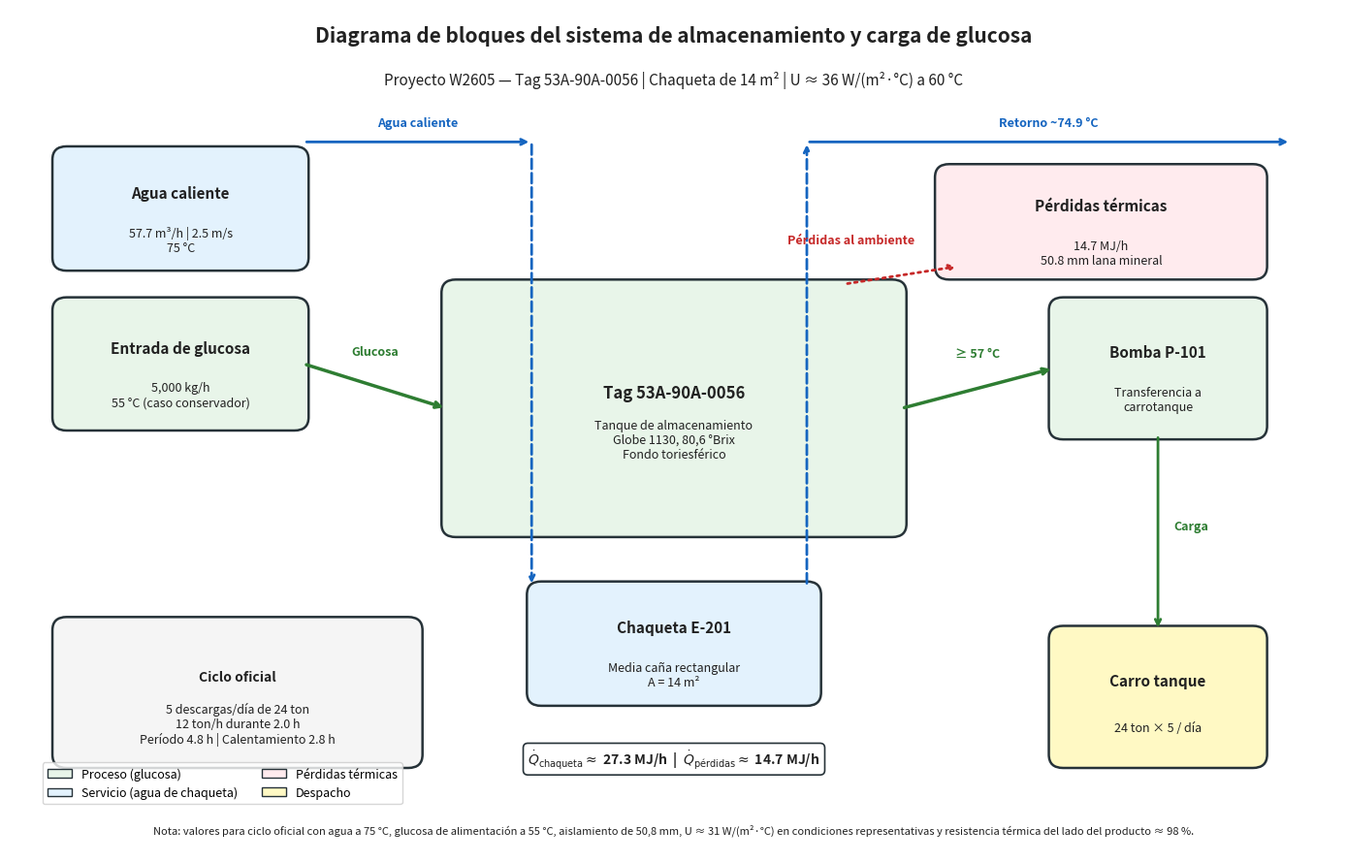
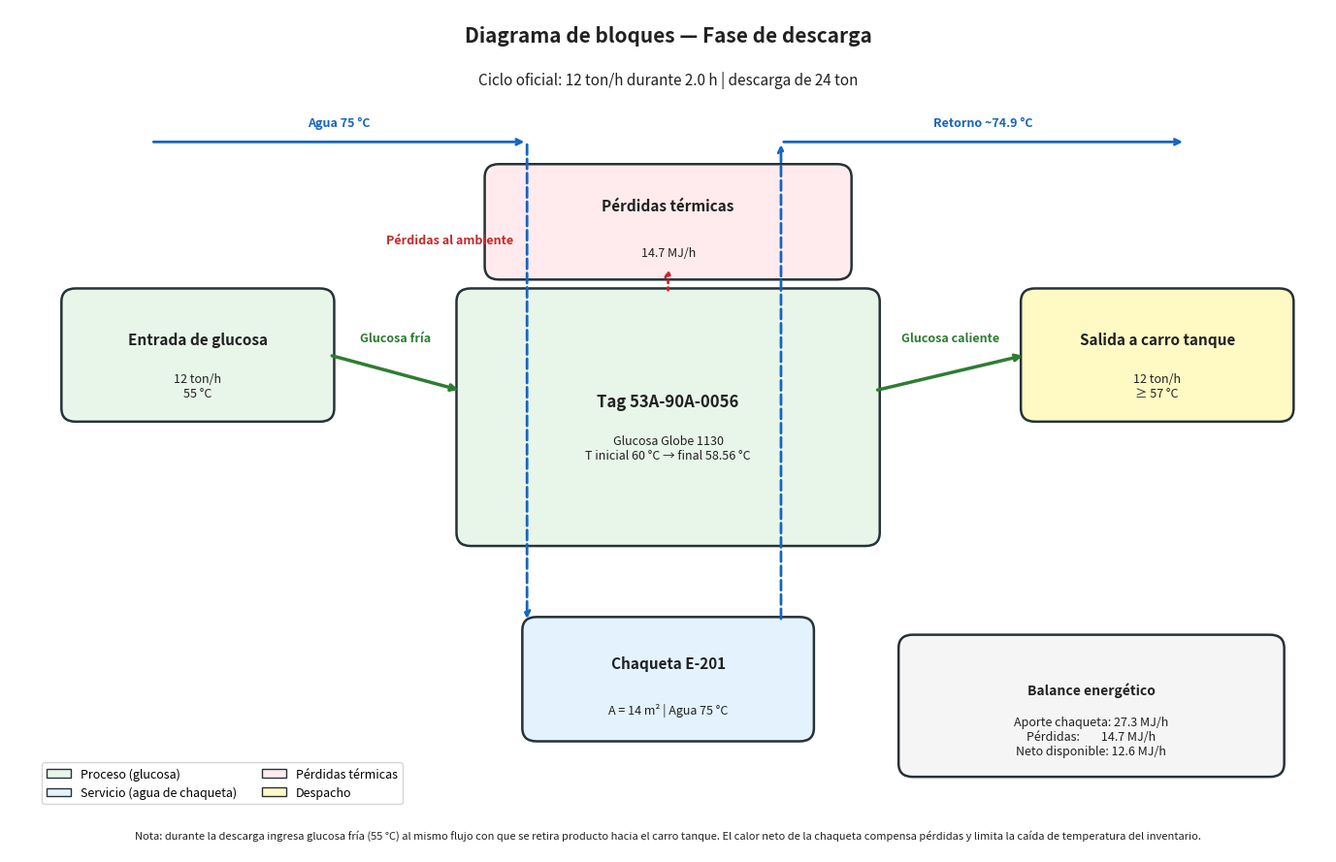
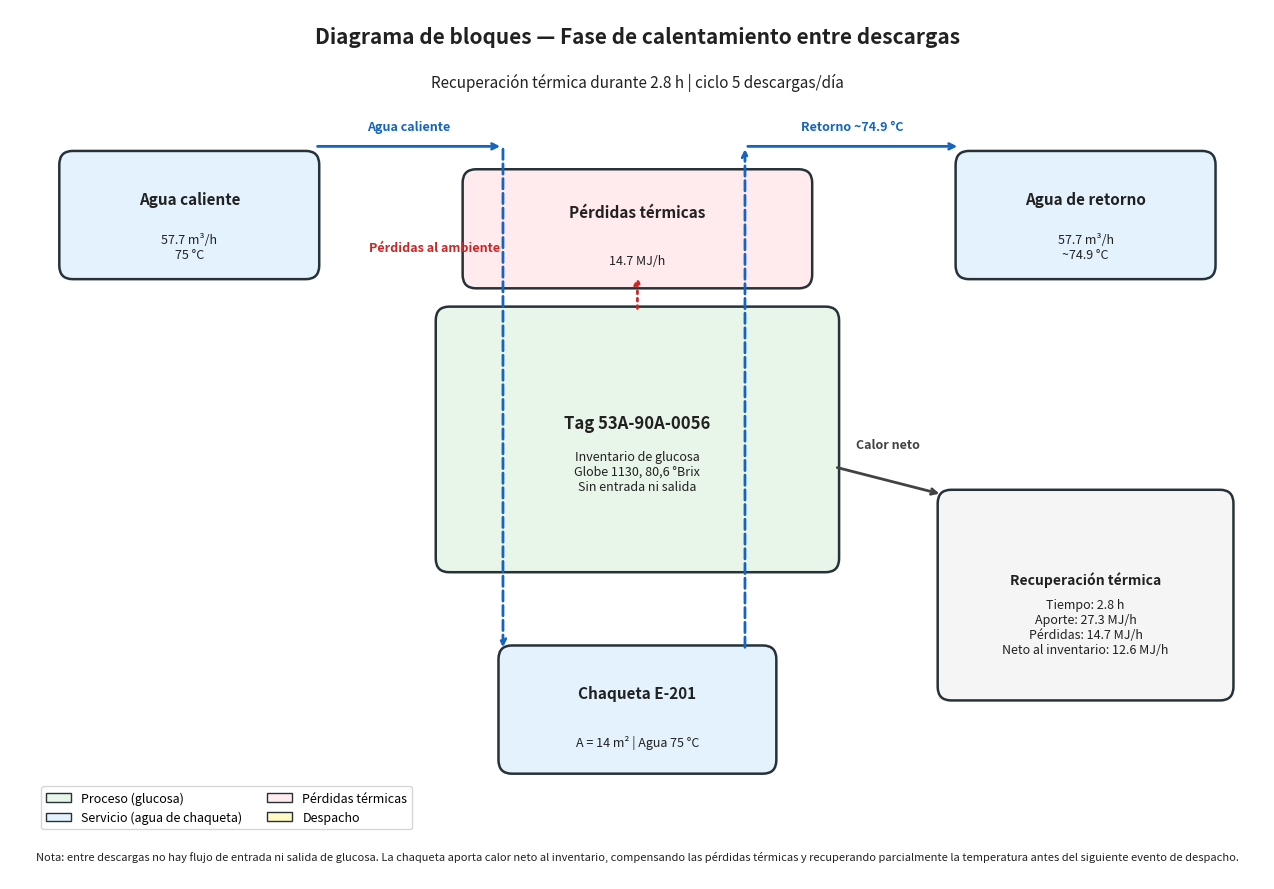

Recreate these plots in Python, in order.
"""
Diagramas de bloques del ciclo oficial de calentamiento/descarga
Proyecto W2605 — Fondo de tanque de glucosa Tag 53A-90A-0056

Genera tres figuras en results/figures/:
  1. diagrama_bloques_global.{png,pdf}
  2. diagrama_bloques_descarga.{png,pdf}
  3. diagrama_bloques_calentamiento.{png,pdf}

Estilo coherente con src/generar_diagrama_bloques_figura1.py (matplotlib).
"""

import os

import matplotlib
matplotlib.use("Agg")

import matplotlib.pyplot as plt
import matplotlib.patches as mpatches
from matplotlib.patches import FancyBboxPatch


# =============================================================================
# PALETA CORPORATIVA
# =============================================================================
COLOR_FONDO = "#FFFFFF"
COLOR_BORDE = "#263238"
COLOR_TEXTO = "#212121"

# Bloques
COLOR_BLOQUE_PROCESO = "#E8F5E9"      # verde claro (glucosa/proceso)
COLOR_BLOQUE_SERVICIO = "#E3F2FD"     # azul claro (agua / servicio)
COLOR_BLOQUE_PERDIDA = "#FFEBEE"      # rojo claro (pérdidas)
COLOR_BLOQUE_OTRO = "#FFF9C4"         # amarillo claro (carrotanque)
COLOR_BLOQUE_INFO = "#F5F5F5"         # gris muy claro (datos auxiliares)

# Flechas
COLOR_FLECHA_G = "#2E7D32"            # verde oscuro (glucosa)
COLOR_FLECHA_A = "#1565C0"            # azul oscuro (agua)
COLOR_FLECHA_P = "#C62828"            # rojo (pérdidas)
COLOR_FLECHA_N = "#424242"            # gris (otros)

# Constantes del proyecto (datos oficiales)
A_CHAQUETA = 14.0                     # m²
T_AGUA_IN = 75.0                      # °C
Q_AGUA = 57.7                         # m³/h
V_AGUA = 2.5                          # m/s
T_AGUA_OUT = 74.9                     # °C
Q_CHAQUETA = 27.3                     # MJ/h
Q_PERDIDAS = 14.7                     # MJ/h
FLUJO_MEDIO_G = 5000.0                # kg/h
FLUJO_DESCARGA = 12000.0              # kg/h
MASA_DESCARGA = 24000.0               # kg
T_ALIM = 55.0                         # °C (caso conservador)
T_MIN_DESPACHO = 57.0                 # °C
T_INICIAL = 60.0                      # °C
T_FINAL_CICLO = 58.56                 # °C
U_60 = 36.2                           # W/(m²·°C)
U_REP = 31.0                          # W/(m²·°C) aprox.
R_FRACCION_PRODUCTO = 0.98
CICLO_DESCARGAS = 5
DURACION_DESCARGA = 2.0               # h
PERIODO = 4.8                         # h
TIEMPO_CALENTAMIENTO = 2.8            # h
AISLAMIENTO = 50.8                    # mm


# =============================================================================
# FUNCIONES AUXILIARES
# =============================================================================
def _nueva_figura():
    """Crea figura y ejes con el tamaño corporativo."""
    fig, ax = plt.subplots(figsize=(14, 9), dpi=150)
    ax.set_xlim(0, 14)
    ax.set_ylim(0, 9.5)
    ax.axis("off")
    ax.set_facecolor(COLOR_FONDO)
    return fig, ax


def _guardar(fig, base_path):
    """Guarda PNG (200 dpi) y PDF (300 dpi)."""
    os.makedirs(os.path.dirname(base_path), exist_ok=True)
    plt.tight_layout()
    fig.savefig(f"{base_path}.png", dpi=200, bbox_inches="tight",
                facecolor=COLOR_FONDO)
    fig.savefig(f"{base_path}.pdf", dpi=300, bbox_inches="tight",
                facecolor=COLOR_FONDO)
    plt.close(fig)


def dibujar_bloque(ax, x, y, ancho, alto, etiqueta, subetiqueta=None,
                   color=COLOR_BLOQUE_PROCESO, fontsize=11, subfontsize=9):
    """Rectángulo redondeado con etiqueta centrada."""
    bloque = FancyBboxPatch(
        (x, y), ancho, alto,
        boxstyle="round,pad=0.05,rounding_size=0.15",
        facecolor=color, edgecolor=COLOR_BORDE, linewidth=1.8
    )
    ax.add_patch(bloque)
    ax.text(x + ancho / 2, y + alto / 2 + 0.18, etiqueta,
            fontsize=fontsize, fontweight="bold", ha="center", va="center",
            color=COLOR_TEXTO)
    if subetiqueta:
        ax.text(x + ancho / 2, y + alto / 2 - 0.35, subetiqueta,
                fontsize=subfontsize, ha="center", va="center",
                color=COLOR_TEXTO, style="italic")


def flecha(ax, x1, y1, x2, y2, color=COLOR_FLECHA_N, estilo="-", lw=2.0,
           etiqueta=None, offset_etiqueta=(0, 0.35), fontsize=9,
           flecha_style="->"):
    """Flecha con etiqueta opcional."""
    ax.annotate(
        "", xy=(x2, y2), xytext=(x1, y1),
        arrowprops=dict(arrowstyle=flecha_style, color=color, lw=lw,
                        linestyle=estilo, connectionstyle="arc3,rad=0")
    )
    if etiqueta:
        ax.text((x1 + x2) / 2 + offset_etiqueta[0],
                (y1 + y2) / 2 + offset_etiqueta[1],
                etiqueta, fontsize=fontsize, ha="center", va="bottom",
                color=color, fontweight="bold")


def _leyenda(ax, loc="lower left", bbox_to_anchor=(0.02, 0.04), ncol=2):
    """Leyenda corporativa de flujos."""
    elementos = [
        mpatches.Patch(facecolor=COLOR_BLOQUE_PROCESO, edgecolor=COLOR_BORDE,
                       label="Proceso (glucosa)"),
        mpatches.Patch(facecolor=COLOR_BLOQUE_SERVICIO, edgecolor=COLOR_BORDE,
                       label="Servicio (agua de chaqueta)"),
        mpatches.Patch(facecolor=COLOR_BLOQUE_PERDIDA, edgecolor=COLOR_BORDE,
                       label="Pérdidas térmicas"),
        mpatches.Patch(facecolor=COLOR_BLOQUE_OTRO, edgecolor=COLOR_BORDE,
                       label="Despacho"),
    ]
    ax.legend(handles=elementos, loc=loc, bbox_to_anchor=bbox_to_anchor,
              ncol=ncol, fontsize=9, frameon=True, fancybox=True, shadow=False)


# =============================================================================
# 1. DIAGRAMA GLOBAL DEL SISTEMA
# =============================================================================
def generar_diagrama_global(output_dir="results/figures"):
    """Figura 1: vista global del sistema de almacenamiento y carga."""
    base_path = os.path.join(output_dir, "diagrama_bloques_global")
    fig, ax = _nueva_figura()

    # -------------------------------------------------------------------------
    # Bloques
    # -------------------------------------------------------------------------
    # Entrada de glucosa (izquierda, centro)
    dibujar_bloque(ax, 0.5, 4.8, 2.6, 1.4,
                   etiqueta="Entrada de glucosa",
                   subetiqueta=f"{FLUJO_MEDIO_G:,.0f} kg/h\n{T_ALIM:.0f} °C (caso conservador)",
                   color=COLOR_BLOQUE_PROCESO)

    # Tanque (centro)
    dibujar_bloque(ax, 4.6, 3.6, 4.8, 2.8,
                   etiqueta="Tag 53A-90A-0056",
                   subetiqueta=("Tanque de almacenamiento\n"
                                "Globe 1130, 80,6 °Brix\n"
                                "Fondo toriesférico"),
                   color=COLOR_BLOQUE_PROCESO, fontsize=12)

    # Chaqueta (debajo del tanque)
    dibujar_bloque(ax, 5.5, 1.7, 3.0, 1.3,
                   etiqueta="Chaqueta E-201",
                   subetiqueta=f"Media caña rectangular\nA = {A_CHAQUETA:.0f} m²",
                   color=COLOR_BLOQUE_SERVICIO)

    # Bomba (derecha)
    dibujar_bloque(ax, 11.0, 4.7, 2.2, 1.5,
                   etiqueta="Bomba P-101",
                   subetiqueta="Transferencia a\ncarrotanque",
                   color=COLOR_BLOQUE_PROCESO)

    # Carrotanque (abajo derecha)
    dibujar_bloque(ax, 11.0, 1.0, 2.2, 1.5,
                   etiqueta="Carro tanque",
                   subetiqueta=f"{MASA_DESCARGA/1000:.0f} ton × {CICLO_DESCARGAS} / día",
                   color=COLOR_BLOQUE_OTRO)

    # Agua caliente (arriba izquierda)
    dibujar_bloque(ax, 0.5, 6.6, 2.6, 1.3,
                   etiqueta="Agua caliente",
                   subetiqueta=f"{Q_AGUA:.1f} m³/h | {V_AGUA:.1f} m/s\n{T_AGUA_IN:.0f} °C",
                   color=COLOR_BLOQUE_SERVICIO)

    # Pérdidas térmicas (arriba derecha, desplazado para no cruzar flechas)
    dibujar_bloque(ax, 9.8, 6.5, 3.4, 1.2,
                   etiqueta="Pérdidas térmicas",
                   subetiqueta=f"{Q_PERDIDAS:.1f} MJ/h\n{AISLAMIENTO:.1f} mm lana mineral",
                   color=COLOR_BLOQUE_PERDIDA)

    # Datos de ciclo (abajo izquierda)
    dibujar_bloque(ax, 0.5, 1.0, 3.8, 1.6,
                   etiqueta="Ciclo oficial",
                   subetiqueta=(f"{CICLO_DESCARGAS} descargas/día de {MASA_DESCARGA/1000:.0f} ton\n"
                                f"{FLUJO_DESCARGA/1000:.0f} ton/h durante {DURACION_DESCARGA:.1f} h\n"
                                f"Período {PERIODO:.1f} h | Calentamiento {TIEMPO_CALENTAMIENTO:.1f} h"),
                   color=COLOR_BLOQUE_INFO, fontsize=10)

    # -------------------------------------------------------------------------
    # Flechas de proceso
    # -------------------------------------------------------------------------
    flecha(ax, 3.1, 5.5, 4.6, 5.0, color=COLOR_FLECHA_G, lw=2.5,
           etiqueta="Glucosa", offset_etiqueta=(0, 0.32))

    flecha(ax, 9.4, 5.0, 11.0, 5.45, color=COLOR_FLECHA_G, lw=2.5,
           etiqueta=f"≥ {T_MIN_DESPACHO:.0f} °C", offset_etiqueta=(0, 0.32))

    flecha(ax, 12.1, 4.7, 12.1, 2.5, color=COLOR_FLECHA_G, lw=2.0,
           etiqueta="Carga", offset_etiqueta=(0.35, 0))

    # -------------------------------------------------------------------------
    # Flechas de servicio
    # -------------------------------------------------------------------------
    flecha(ax, 3.1, 8.0, 5.5, 8.0, color=COLOR_FLECHA_A, lw=2.0,
           etiqueta="Agua caliente", offset_etiqueta=(0, 0.15))
    flecha(ax, 5.5, 8.0, 5.5, 3.0, color=COLOR_FLECHA_A, lw=2.0, estilo="--")

    flecha(ax, 8.4, 3.0, 8.4, 8.0, color=COLOR_FLECHA_A, lw=2.0, estilo="--")
    flecha(ax, 8.4, 8.0, 13.5, 8.0, color=COLOR_FLECHA_A, lw=2.0,
           etiqueta=f"Retorno ~{T_AGUA_OUT:.1f} °C", offset_etiqueta=(0, 0.15))

    # -------------------------------------------------------------------------
    # Energía y pérdidas
    # -------------------------------------------------------------------------
    ax.text(7.0, 1.05,
            r"$\dot{Q}_{\mathrm{chaqueta}} \approx$ "
            f"{Q_CHAQUETA:.1f} MJ/h  |  "
            r"$\dot{Q}_{\mathrm{pérdidas}} \approx$ "
            f"{Q_PERDIDAS:.1f} MJ/h",
            fontsize=10, ha="center", va="center", color=COLOR_TEXTO,
            fontweight="bold",
            bbox=dict(boxstyle="round,pad=0.35", facecolor="white",
                      edgecolor=COLOR_BORDE, linewidth=1.2))

    flecha(ax, 8.8, 6.4, 10.0, 6.6, color=COLOR_FLECHA_P, lw=2.0,
           estilo=":")
    ax.text(8.2, 6.9, "Pérdidas al ambiente", fontsize=9,
            ha="left", va="center", color=COLOR_FLECHA_P, fontweight="bold")

    # -------------------------------------------------------------------------
    # Título y notas
    # -------------------------------------------------------------------------
    ax.text(7.0, 9.2,
            "Diagrama de bloques del sistema de almacenamiento y carga de glucosa",
            fontsize=15, fontweight="bold", ha="center", va="center",
            color=COLOR_TEXTO)
    ax.text(7.0, 8.7,
            f"Proyecto W2605 — Tag 53A-90A-0056 | Chaqueta de {A_CHAQUETA:.0f} m² | "
            f"U ≈ {U_60:.0f} W/(m²·°C) a 60 °C",
            fontsize=11, ha="center", va="center", color=COLOR_TEXTO,
            style="italic")

    nota = (
        "Nota: valores para ciclo oficial con agua a 75 °C, glucosa de alimentación a 55 °C, "
        f"aislamiento de 50,8 mm, U ≈ {U_REP:.0f} W/(m²·°C) en condiciones representativas "
        "y resistencia térmica del lado del producto ≈ 98 %."
    )
    ax.text(7.0, 0.25, nota, fontsize=8, ha="center", va="center",
            color=COLOR_TEXTO, style="italic")

    _leyenda(ax, loc="lower left", bbox_to_anchor=(0.02, 0.05), ncol=2)
    _guardar(fig, base_path)
    print(f"[OK] Diagrama global guardado en:\n  {base_path}.png\n  {base_path}.pdf")


# =============================================================================
# 2. DIAGRAMA DE LA FASE DE DESCARGA
# =============================================================================
def generar_diagrama_descarga(output_dir="results/figures"):
    """Balance de masa y energía durante la descarga."""
    base_path = os.path.join(output_dir, "diagrama_bloques_descarga")
    fig, ax = _nueva_figura()

    # -------------------------------------------------------------------------
    # Bloques
    # -------------------------------------------------------------------------
    # Entrada de glucosa fría
    dibujar_bloque(ax, 0.6, 4.9, 2.8, 1.4,
                   etiqueta="Entrada de glucosa",
                   subetiqueta=f"{FLUJO_DESCARGA/1000:.0f} ton/h\n{T_ALIM:.0f} °C",
                   color=COLOR_BLOQUE_PROCESO)

    # Tanque
    dibujar_bloque(ax, 4.8, 3.5, 4.4, 2.8,
                   etiqueta="Tag 53A-90A-0056",
                   subetiqueta=("Glucosa Globe 1130\n"
                                f"T inicial {T_INICIAL:.0f} °C → final {T_FINAL_CICLO:.2f} °C"),
                   color=COLOR_BLOQUE_PROCESO, fontsize=12)

    # Chaqueta
    dibujar_bloque(ax, 5.5, 1.3, 3.0, 1.3,
                   etiqueta="Chaqueta E-201",
                   subetiqueta=f"A = {A_CHAQUETA:.0f} m² | Agua {T_AGUA_IN:.0f} °C",
                   color=COLOR_BLOQUE_SERVICIO)

    # Salida hacia carrotanque
    dibujar_bloque(ax, 10.8, 4.9, 2.8, 1.4,
                   etiqueta="Salida a carro tanque",
                   subetiqueta=f"{FLUJO_DESCARGA/1000:.0f} ton/h\n≥ {T_MIN_DESPACHO:.0f} °C",
                   color=COLOR_BLOQUE_OTRO)

    # Pérdidas
    dibujar_bloque(ax, 5.1, 6.5, 3.8, 1.2,
                   etiqueta="Pérdidas térmicas",
                   subetiqueta=f"{Q_PERDIDAS:.1f} MJ/h",
                   color=COLOR_BLOQUE_PERDIDA)

    # Balance energético (abajo)
    dibujar_bloque(ax, 9.5, 0.9, 4.0, 1.5,
                   etiqueta="Balance energético",
                   subetiqueta=(f"Aporte chaqueta: {Q_CHAQUETA:.1f} MJ/h\n"
                                f"Pérdidas:        {Q_PERDIDAS:.1f} MJ/h\n"
                                f"Neto disponible: {Q_CHAQUETA - Q_PERDIDAS:.1f} MJ/h"),
                   color=COLOR_BLOQUE_INFO, fontsize=10)

    # -------------------------------------------------------------------------
    # Flechas de proceso
    # -------------------------------------------------------------------------
    flecha(ax, 3.4, 5.6, 4.8, 5.2, color=COLOR_FLECHA_G, lw=2.5,
           etiqueta="Glucosa fría", offset_etiqueta=(0, 0.32))

    flecha(ax, 9.2, 5.2, 10.8, 5.6, color=COLOR_FLECHA_G, lw=2.5,
           etiqueta="Glucosa caliente", offset_etiqueta=(0, 0.32))

    # -------------------------------------------------------------------------
    # Servicio
    # -------------------------------------------------------------------------
    flecha(ax, 1.5, 8.0, 5.5, 8.0, color=COLOR_FLECHA_A, lw=2.0,
           etiqueta="Agua 75 °C", offset_etiqueta=(0, 0.15))
    flecha(ax, 5.5, 8.0, 5.5, 2.6, color=COLOR_FLECHA_A, lw=2.0, estilo="--")

    flecha(ax, 8.2, 2.6, 8.2, 8.0, color=COLOR_FLECHA_A, lw=2.0, estilo="--")
    flecha(ax, 8.2, 8.0, 12.5, 8.0, color=COLOR_FLECHA_A, lw=2.0,
           etiqueta=f"Retorno ~{T_AGUA_OUT:.1f} °C", offset_etiqueta=(0, 0.15))

    # -------------------------------------------------------------------------
    # Pérdidas desde tanque
    # -------------------------------------------------------------------------
    flecha(ax, 7.0, 6.3, 7.0, 6.6, color=COLOR_FLECHA_P, lw=2.0,
           estilo=":")
    ax.text(4.0, 6.9, "Pérdidas al ambiente", fontsize=9,
            ha="left", va="center", color=COLOR_FLECHA_P, fontweight="bold")

    # -------------------------------------------------------------------------
    # Título y notas
    # -------------------------------------------------------------------------
    ax.text(7.0, 9.2,
            "Diagrama de bloques — Fase de descarga",
            fontsize=15, fontweight="bold", ha="center", va="center",
            color=COLOR_TEXTO)
    ax.text(7.0, 8.7,
            f"Ciclo oficial: {FLUJO_DESCARGA/1000:.0f} ton/h durante {DURACION_DESCARGA:.1f} h | "
            f"descarga de {MASA_DESCARGA/1000:.0f} ton",
            fontsize=11, ha="center", va="center", color=COLOR_TEXTO,
            style="italic")

    nota = (
        "Nota: durante la descarga ingresa glucosa fría (55 °C) al mismo flujo con que se retira "
        "producto hacia el carro tanque. El calor neto de la chaqueta compensa pérdidas y limita "
        "la caída de temperatura del inventario."
    )
    ax.text(7.0, 0.20, nota, fontsize=8, ha="center", va="center",
            color=COLOR_TEXTO, style="italic")

    _leyenda(ax, loc="lower left", bbox_to_anchor=(0.02, 0.05), ncol=2)
    _guardar(fig, base_path)
    print(f"[OK] Diagrama de descarga guardado en:\n  {base_path}.png\n  {base_path}.pdf")


# =============================================================================
# 3. DIAGRAMA DE LA FASE DE CALENTAMIENTO
# =============================================================================
def generar_diagrama_calentamiento(output_dir="results/figures"):
    """Recuperación térmica entre descargas."""
    base_path = os.path.join(output_dir, "diagrama_bloques_calentamiento")
    fig, ax = _nueva_figura()

    # -------------------------------------------------------------------------
    # Bloques
    # -------------------------------------------------------------------------
    # Tanque central
    dibujar_bloque(ax, 4.8, 3.4, 4.4, 2.8,
                   etiqueta="Tag 53A-90A-0056",
                   subetiqueta=("Inventario de glucosa\n"
                                "Globe 1130, 80,6 °Brix\n"
                                "Sin entrada ni salida"),
                   color=COLOR_BLOQUE_PROCESO, fontsize=12)

    # Chaqueta debajo
    dibujar_bloque(ax, 5.5, 1.2, 3.0, 1.3,
                   etiqueta="Chaqueta E-201",
                   subetiqueta=f"A = {A_CHAQUETA:.0f} m² | Agua {T_AGUA_IN:.0f} °C",
                   color=COLOR_BLOQUE_SERVICIO)

    # Pérdidas arriba
    dibujar_bloque(ax, 5.1, 6.5, 3.8, 1.2,
                   etiqueta="Pérdidas térmicas",
                   subetiqueta=f"{Q_PERDIDAS:.1f} MJ/h",
                   color=COLOR_BLOQUE_PERDIDA)

    # Agua caliente arriba izquierda
    dibujar_bloque(ax, 0.6, 6.6, 2.8, 1.3,
                   etiqueta="Agua caliente",
                   subetiqueta=f"{Q_AGUA:.1f} m³/h\n{T_AGUA_IN:.0f} °C",
                   color=COLOR_BLOQUE_SERVICIO)

    # Agua retorno arriba derecha
    dibujar_bloque(ax, 10.6, 6.6, 2.8, 1.3,
                   etiqueta="Agua de retorno",
                   subetiqueta=f"{Q_AGUA:.1f} m³/h\n~{T_AGUA_OUT:.1f} °C",
                   color=COLOR_BLOQUE_SERVICIO)

    # Balance energético (derecha)
    dibujar_bloque(ax, 10.4, 2.0, 3.2, 2.2,
                   etiqueta="Recuperación térmica",
                   subetiqueta=(f"Tiempo: {TIEMPO_CALENTAMIENTO:.1f} h\n"
                                f"Aporte: {Q_CHAQUETA:.1f} MJ/h\n"
                                f"Pérdidas: {Q_PERDIDAS:.1f} MJ/h\n"
                                f"Neto al inventario: {Q_CHAQUETA - Q_PERDIDAS:.1f} MJ/h"),
                   color=COLOR_BLOQUE_INFO, fontsize=10)

    # -------------------------------------------------------------------------
    # Servicio
    # -------------------------------------------------------------------------
    flecha(ax, 3.4, 8.0, 5.5, 8.0, color=COLOR_FLECHA_A, lw=2.0,
           etiqueta="Agua caliente", offset_etiqueta=(0, 0.15))
    flecha(ax, 5.5, 8.0, 5.5, 2.5, color=COLOR_FLECHA_A, lw=2.0, estilo="--")

    flecha(ax, 8.2, 2.5, 8.2, 8.0, color=COLOR_FLECHA_A, lw=2.0, estilo="--")
    flecha(ax, 8.2, 8.0, 10.6, 8.0, color=COLOR_FLECHA_A, lw=2.0,
           etiqueta=f"Retorno ~{T_AGUA_OUT:.1f} °C", offset_etiqueta=(0, 0.15))

    # -------------------------------------------------------------------------
    # Pérdidas y recuperación
    # -------------------------------------------------------------------------
    flecha(ax, 7.0, 6.2, 7.0, 6.6, color=COLOR_FLECHA_P, lw=2.0,
           estilo=":")
    ax.text(4.0, 6.9, "Pérdidas al ambiente", fontsize=9,
            ha="left", va="center", color=COLOR_FLECHA_P, fontweight="bold")

    flecha(ax, 9.2, 4.5, 10.4, 4.2, color=COLOR_FLECHA_N, lw=2.0,
           etiqueta="Calor neto", offset_etiqueta=(0, 0.32))

    # -------------------------------------------------------------------------
    # Título y notas
    # -------------------------------------------------------------------------
    ax.text(7.0, 9.2,
            "Diagrama de bloques — Fase de calentamiento entre descargas",
            fontsize=15, fontweight="bold", ha="center", va="center",
            color=COLOR_TEXTO)
    ax.text(7.0, 8.7,
            f"Recuperación térmica durante {TIEMPO_CALENTAMIENTO:.1f} h | "
            f"ciclo {CICLO_DESCARGAS} descargas/día",
            fontsize=11, ha="center", va="center", color=COLOR_TEXTO,
            style="italic")

    nota = (
        "Nota: entre descargas no hay flujo de entrada ni salida de glucosa. "
        "La chaqueta aporta calor neto al inventario, compensando las pérdidas térmicas "
        "y recuperando parcialmente la temperatura antes del siguiente evento de despacho."
    )
    ax.text(7.0, 0.25, nota, fontsize=8, ha="center", va="center",
            color=COLOR_TEXTO, style="italic")

    _leyenda(ax, loc="lower left", bbox_to_anchor=(0.02, 0.05), ncol=2)
    _guardar(fig, base_path)
    print(f"[OK] Diagrama de calentamiento guardado en:\n  {base_path}.png\n  {base_path}.pdf")


# =============================================================================
# PUNTO DE ENTRADA
# =============================================================================
def main():
    output_dir = "results/figures"
    generar_diagrama_global(output_dir)
    generar_diagrama_descarga(output_dir)
    generar_diagrama_calentamiento(output_dir)


if __name__ == "__main__":
    main()
